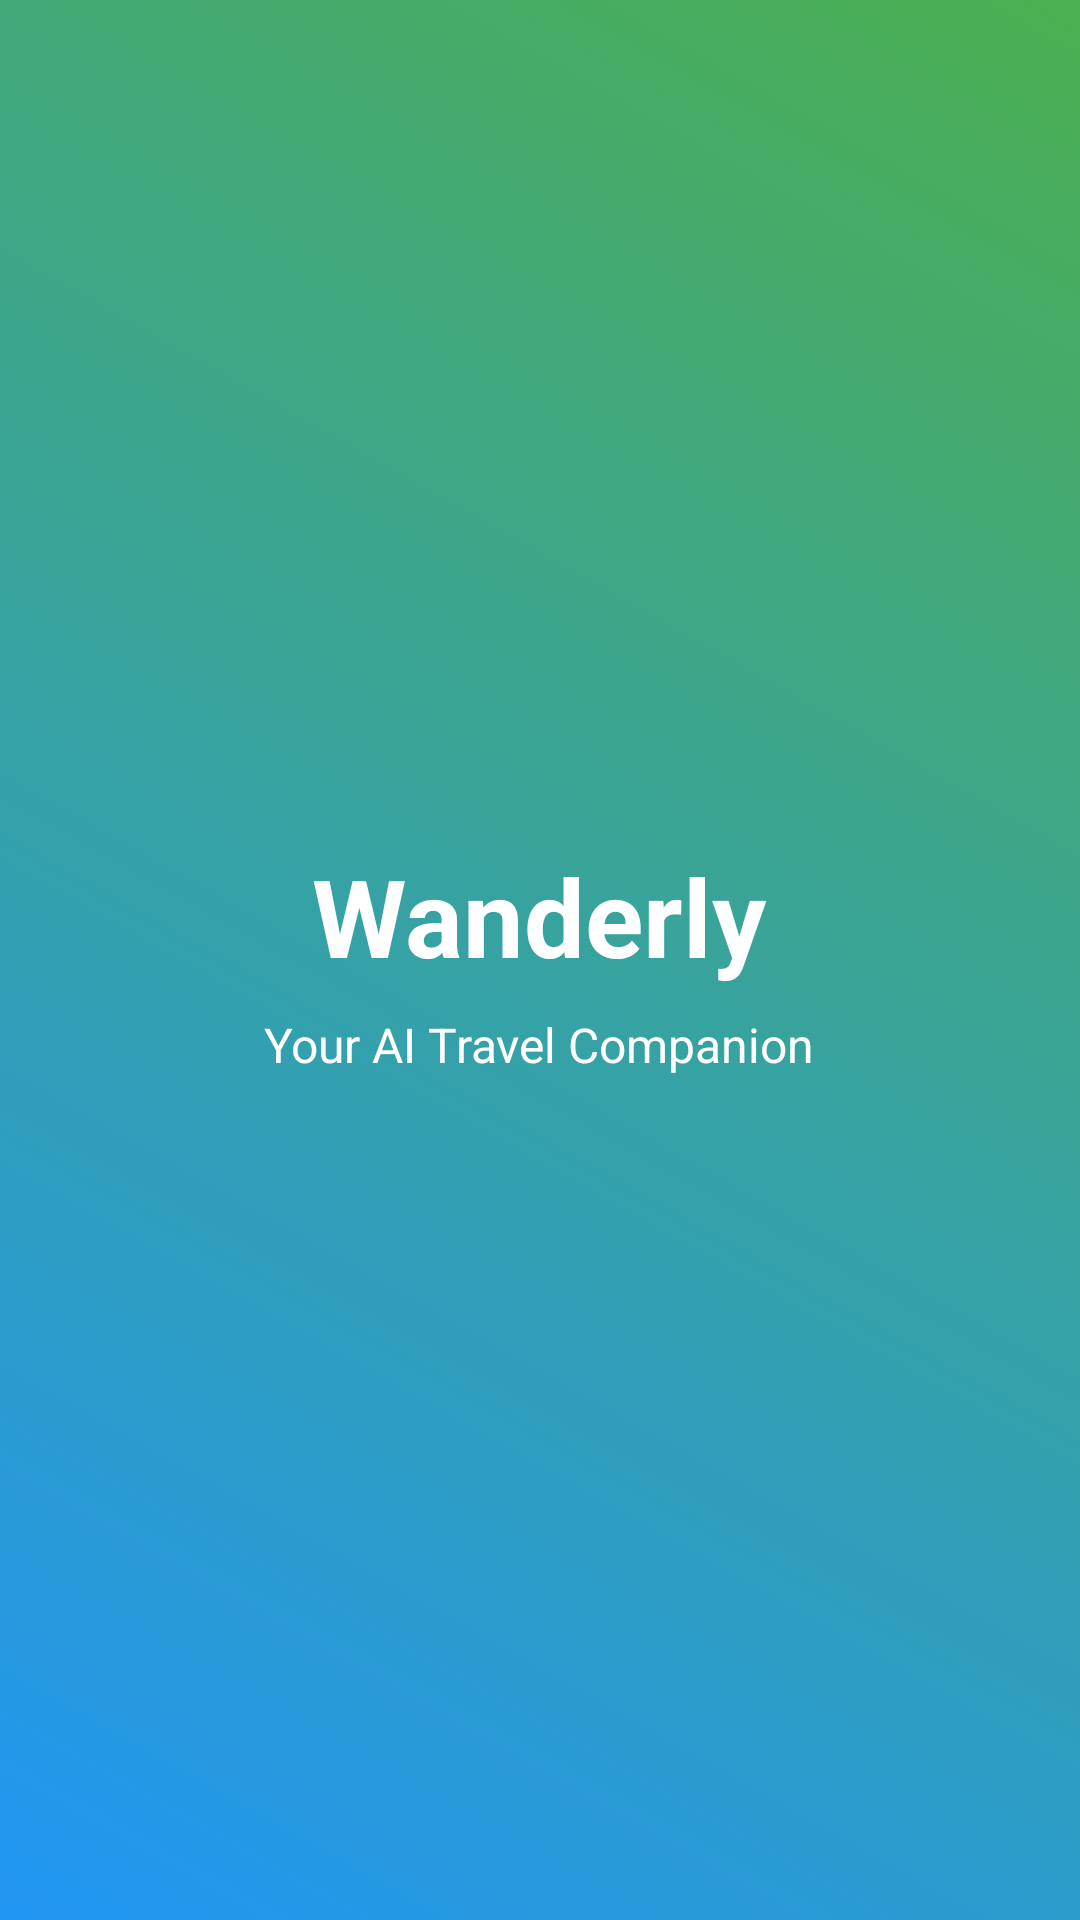

Here is an Android app screen rendered from its layout file. Give the layout XML and the strings, colors and styles it references.
<!-- AndroidManifest.xml: application theme Theme.Wanderly -->
<!-- res/layout/activity_splash.xml -->
<?xml version="1.0" encoding="utf-8"?>
<LinearLayout xmlns:android="http://schemas.android.com/apk/res/android"
    android:layout_width="match_parent"
    android:layout_height="match_parent"
    android:background="@drawable/splash_background"
    android:gravity="center"
    android:orientation="vertical">

    <TextView
        android:layout_width="wrap_content"
        android:layout_height="wrap_content"
        android:text="Wanderly"
        android:textColor="#FFFFFF"
        android:textSize="36sp"
        android:textStyle="bold" />

    <TextView
        android:layout_width="wrap_content"
        android:layout_height="wrap_content"
        android:text="Your AI Travel Companion"
        android:textColor="#FFFFFF"
        android:textSize="16sp"
        android:layout_marginTop="8dp" />

</LinearLayout>
<!-- resources referenced by this layout -->
<resources>
  <!-- drawable splash_background (drawable) -->
  <?xml version="1.0" encoding="utf-8"?>
  <shape xmlns:android="http://schemas.android.com/apk/res/android">
      <gradient
          android:startColor="#2196F3"
          android:endColor="#4CAF50"
          android:angle="45" />
  </shape>
  <style name="Theme.Wanderly" parent="Base.Theme.Wanderly" />
  <style name="Base.Theme.Wanderly" parent="Theme.Material3.DayNight.NoActionBar">
          
          
      </style>
</resources>
